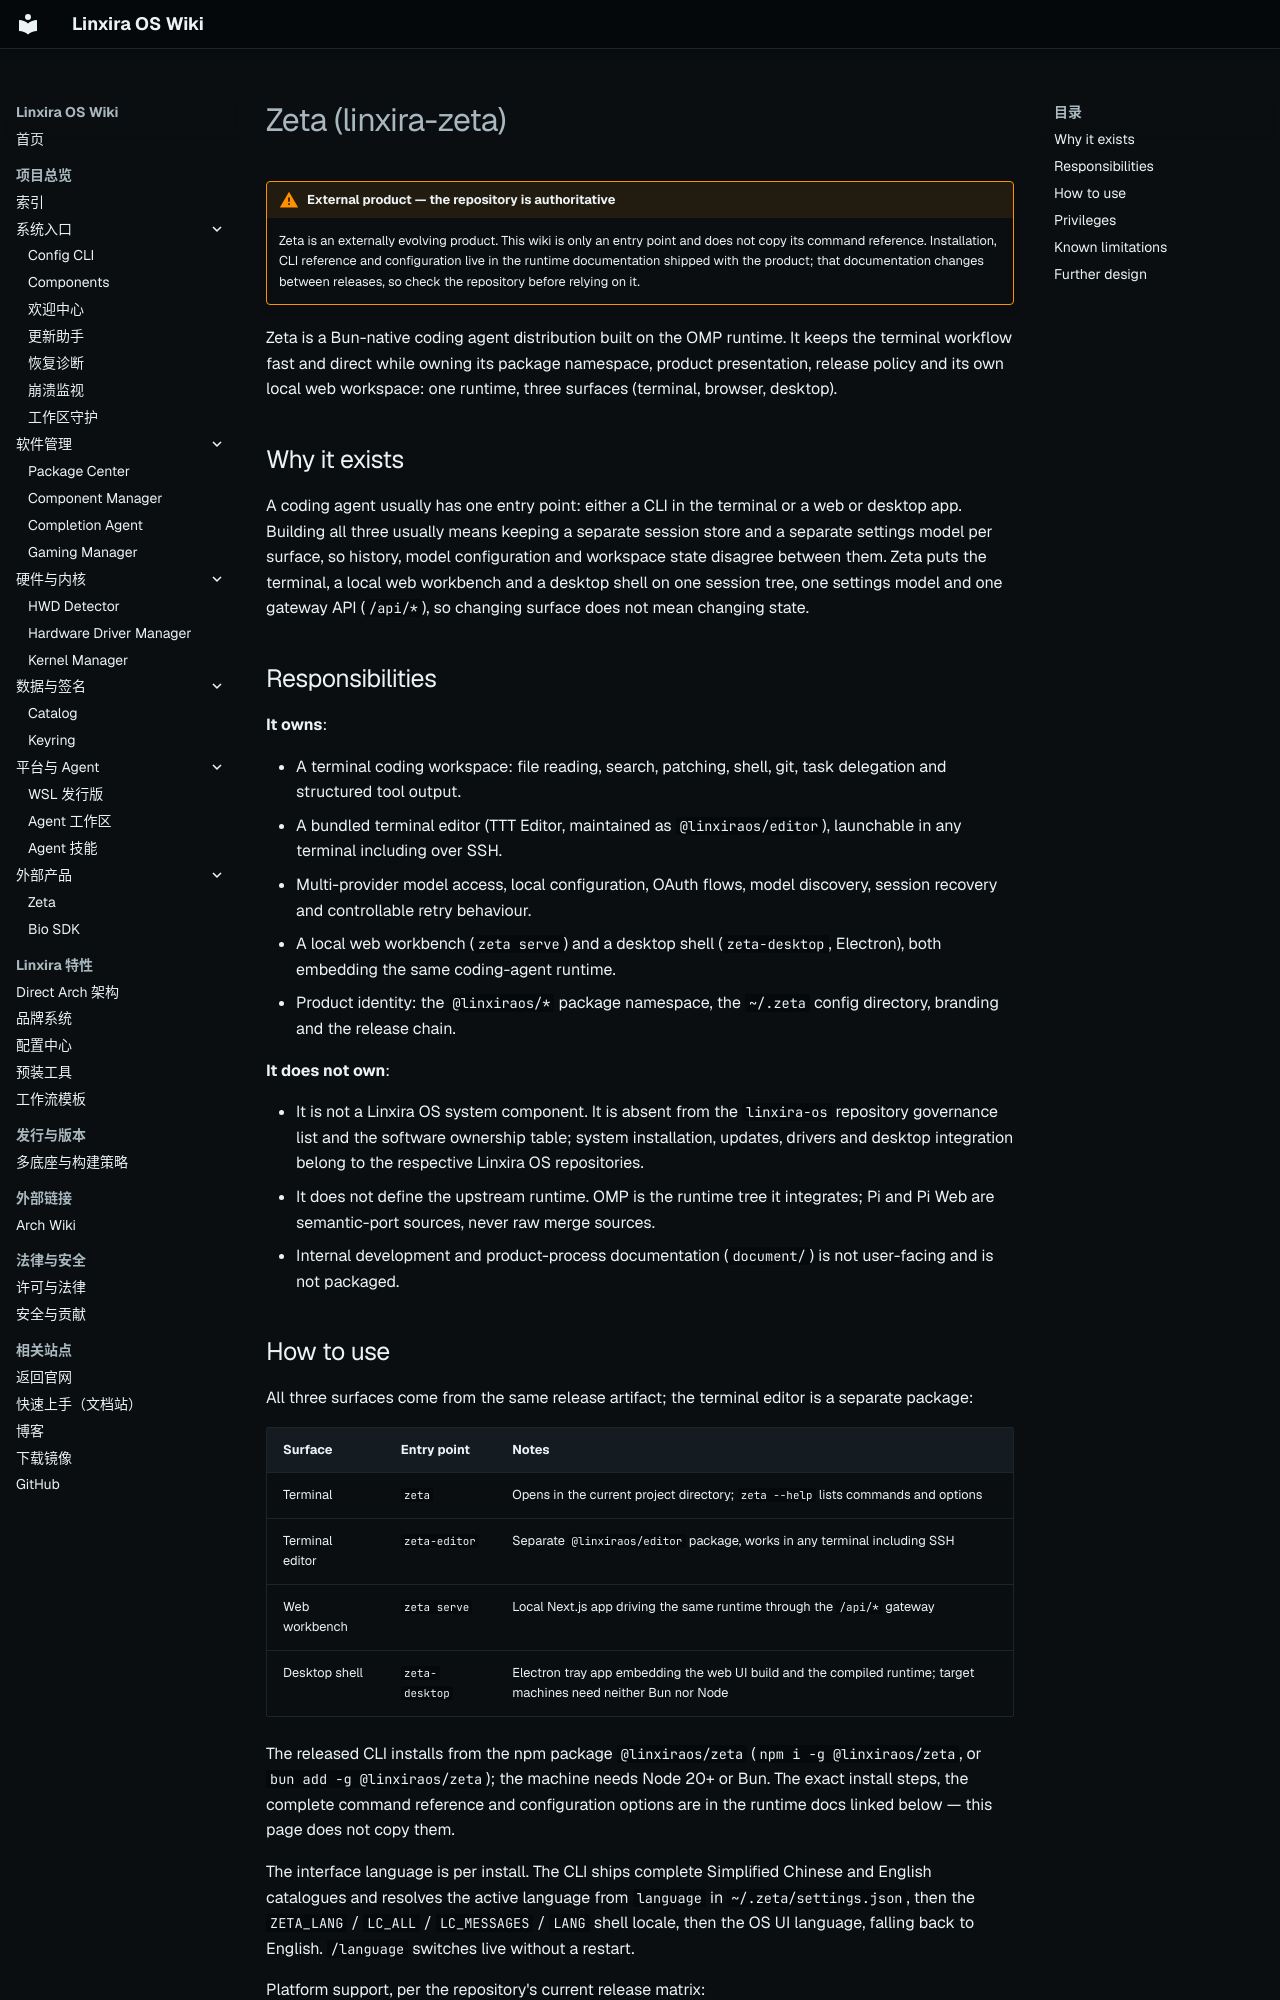

repository: Linxira-OS/linxira-wiki · page: en/software/zeta/index.html · generator: mkdocs

# Zeta (linxira-zeta)

!!! warning "External product — the repository is authoritative"
    Zeta is an externally evolving product. This wiki is only an entry point and does not
    copy its command reference. Installation, CLI reference and configuration live in the
    runtime documentation shipped with the product; that documentation changes between
    releases, so check the repository before relying on it.

Zeta is a Bun-native coding agent distribution built on the OMP runtime. It keeps the
terminal workflow fast and direct while owning its package namespace, product
presentation, release policy and its own local web workspace: one runtime, three surfaces
(terminal, browser, desktop).

## Why it exists

A coding agent usually has one entry point: either a CLI in the terminal or a web or
desktop app. Building all three usually means keeping a separate session store and a
separate settings model per surface, so history, model configuration and workspace state
disagree between them. Zeta puts the terminal, a local web workbench and a desktop shell
on one session tree, one settings model and one gateway API (`/api/*`), so changing
surface does not mean changing state.

## Responsibilities

**It owns**:

- A terminal coding workspace: file reading, search, patching, shell, git, task
  delegation and structured tool output.
- A bundled terminal editor (TTT Editor, maintained as `@linxiraos/editor`), launchable
  in any terminal including over SSH.
- Multi-provider model access, local configuration, OAuth flows, model discovery, session
  recovery and controllable retry behaviour.
- A local web workbench (`zeta serve`) and a desktop shell (`zeta-desktop`, Electron),
  both embedding the same coding-agent runtime.
- Product identity: the `@linxiraos/*` package namespace, the `~/.zeta` config directory,
  branding and the release chain.

**It does not own**:

- It is not a Linxira OS system component. It is absent from the `linxira-os` repository
  governance list and the software ownership table; system installation, updates, drivers
  and desktop integration belong to the respective Linxira OS repositories.
- It does not define the upstream runtime. OMP is the runtime tree it integrates; Pi and
  Pi Web are semantic-port sources, never raw merge sources.
- Internal development and product-process documentation (`document/`) is not user-facing
  and is not packaged.
